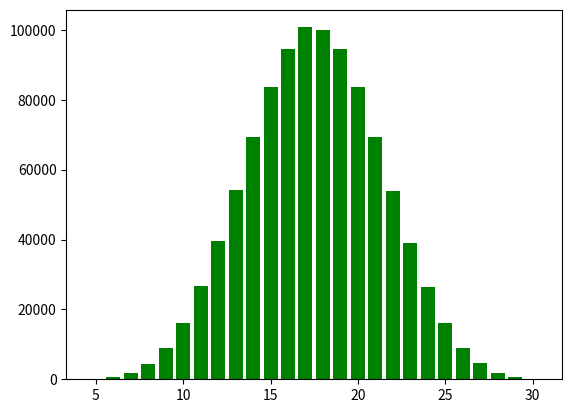

Here is the Python script that generated this plot:
from random import randint
import matplotlib.pyplot as plt

####  5 dices

dice = []
trials = 1000000

for i in range(trials):
    dice.append(randint(1,6) + randint(1,6)+ randint(1,6)+ randint(1,6)+ randint(1,6))

min_result = trials
max_result = 0

for i in range(5,31):
    result = dice.count(i)
    print(f"{i} - {result}")
    if min_result > result:
        min_result = result
    elif max_result < result:
        max_result = result

print(f'Difference: {max_result - min_result}')

plt.bar(list(range(5,31)), [dice.count(r) for r in range(5,31)], color='g')
plt.show()